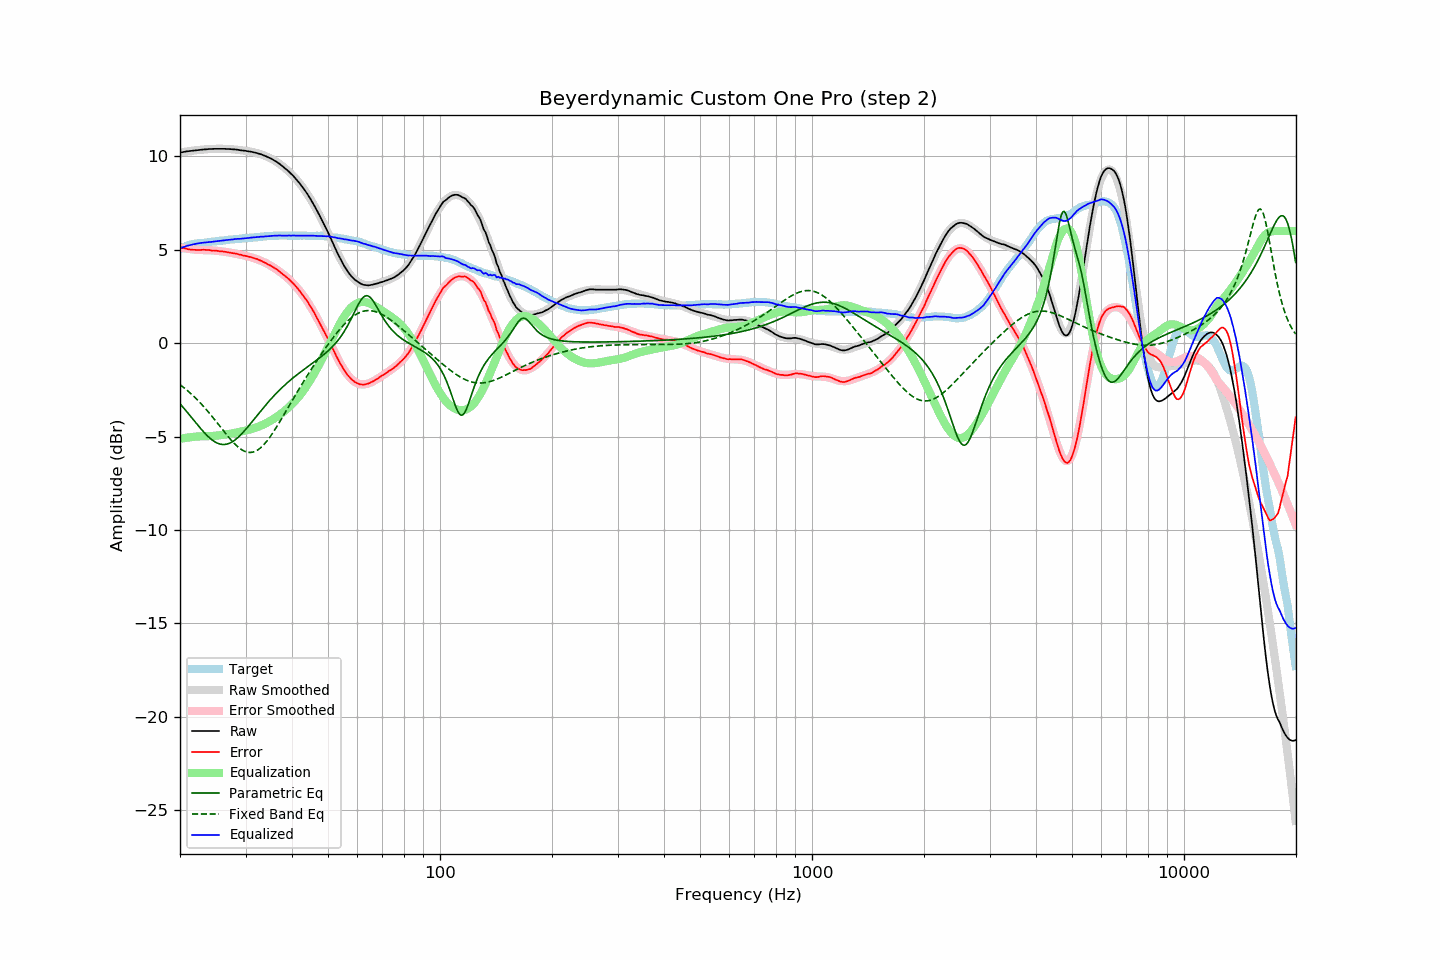

The file beside this chart, header and first rows:
frequency, raw, error, smoothed, error_smoothed, equalization, parametric_eq, fixed_band_eq, equalized_raw, equalized_smoothed, target
20.00, 10.20, 5.15, 10.20, 5.12, -5.12, -3.24, -2.22, 5.08, 5.08, 5.06
20.20, 10.21, 5.12, 10.22, 5.11, -5.11, -3.34, -2.29, 5.11, 5.11, 5.10
20.40, 10.23, 5.10, 10.23, 5.09, -5.09, -3.44, -2.35, 5.14, 5.14, 5.14
20.61, 10.24, 5.08, 10.25, 5.08, -5.08, -3.54, -2.42, 5.17, 5.17, 5.17
20.81, 10.26, 5.06, 10.26, 5.06, -5.06, -3.64, -2.49, 5.20, 5.20, 5.21
21.02, 10.27, 5.03, 10.27, 5.05, -5.05, -3.75, -2.56, 5.22, 5.22, 5.25
21.23, 10.28, 5.02, 10.28, 5.04, -5.04, -3.85, -2.64, 5.25, 5.25, 5.27
21.44, 10.29, 5.01, 10.30, 5.03, -5.03, -3.96, -2.72, 5.27, 5.27, 5.29
21.66, 10.30, 5.00, 10.31, 5.02, -5.02, -4.06, -2.80, 5.29, 5.29, 5.31
21.87, 10.31, 5.00, 10.32, 5.01, -5.01, -4.17, -2.88, 5.31, 5.31, 5.32
22.09, 10.32, 4.99, 10.33, 5.00, -5.00, -4.27, -2.96, 5.32, 5.33, 5.34
22.31, 10.33, 4.99, 10.34, 4.99, -4.99, -4.38, -3.05, 5.34, 5.34, 5.35
22.54, 10.34, 4.99, 10.35, 4.99, -4.99, -4.48, -3.14, 5.35, 5.35, 5.35
22.76, 10.35, 4.99, 10.35, 4.99, -4.99, -4.58, -3.23, 5.36, 5.37, 5.36
22.99, 10.36, 5.00, 10.36, 4.99, -4.99, -4.68, -3.32, 5.38, 5.37, 5.36
23.22, 10.37, 5.00, 10.37, 4.99, -4.99, -4.78, -3.42, 5.39, 5.38, 5.37
23.45, 10.37, 4.99, 10.38, 4.99, -4.99, -4.87, -3.52, 5.39, 5.39, 5.38
23.69, 10.38, 4.99, 10.38, 4.98, -4.98, -4.96, -3.62, 5.40, 5.40, 5.39
23.92, 10.39, 4.99, 10.39, 4.98, -4.98, -5.04, -3.72, 5.42, 5.41, 5.40
24.16, 10.39, 4.97, 10.39, 4.97, -4.97, -5.11, -3.82, 5.42, 5.42, 5.42
24.40, 10.39, 4.95, 10.40, 4.97, -4.97, -5.18, -3.93, 5.43, 5.43, 5.44
24.65, 10.40, 4.96, 10.40, 4.96, -4.96, -5.24, -4.03, 5.44, 5.44, 5.44
24.89, 10.40, 4.95, 10.40, 4.95, -4.95, -5.30, -4.14, 5.45, 5.45, 5.45
25.14, 10.40, 4.94, 10.41, 4.95, -4.95, -5.34, -4.25, 5.46, 5.46, 5.46
25.39, 10.40, 4.93, 10.41, 4.93, -4.93, -5.38, -4.36, 5.47, 5.47, 5.47
25.65, 10.40, 4.92, 10.41, 4.92, -4.92, -5.40, -4.47, 5.48, 5.48, 5.49
25.91, 10.40, 4.92, 10.41, 4.91, -4.91, -5.42, -4.58, 5.49, 5.49, 5.49
26.16, 10.40, 4.91, 10.40, 4.90, -4.90, -5.42, -4.69, 5.50, 5.50, 5.50
26.43, 10.40, 4.90, 10.40, 4.89, -4.89, -5.42, -4.79, 5.51, 5.51, 5.51
26.69, 10.39, 4.88, 10.40, 4.88, -4.88, -5.40, -4.90, 5.52, 5.52, 5.52
26.96, 10.39, 4.86, 10.39, 4.86, -4.86, -5.38, -5.01, 5.53, 5.53, 5.54
27.23, 10.39, 4.85, 10.39, 4.85, -4.85, -5.35, -5.11, 5.54, 5.54, 5.55
27.50, 10.38, 4.83, 10.38, 4.83, -4.83, -5.30, -5.21, 5.55, 5.55, 5.55
27.77, 10.37, 4.82, 10.38, 4.82, -4.82, -5.25, -5.30, 5.56, 5.56, 5.55
28.05, 10.37, 4.80, 10.37, 4.80, -4.80, -5.19, -5.39, 5.57, 5.57, 5.57
28.33, 10.36, 4.79, 10.36, 4.78, -4.78, -5.13, -5.47, 5.58, 5.58, 5.57
28.62, 10.35, 4.77, 10.35, 4.77, -4.77, -5.05, -5.55, 5.59, 5.58, 5.58
28.90, 10.33, 4.74, 10.34, 4.75, -4.75, -4.97, -5.62, 5.59, 5.59, 5.59
29.19, 10.32, 4.73, 10.33, 4.73, -4.73, -4.89, -5.68, 5.59, 5.60, 5.59
29.48, 10.31, 4.70, 10.32, 4.71, -4.71, -4.79, -5.73, 5.60, 5.61, 5.62
29.78, 10.30, 4.69, 10.31, 4.69, -4.69, -4.70, -5.78, 5.61, 5.62, 5.62
30.08, 10.29, 4.67, 10.29, 4.67, -4.67, -4.60, -5.81, 5.62, 5.62, 5.63
30.38, 10.27, 4.65, 10.28, 4.65, -4.65, -4.50, -5.83, 5.62, 5.63, 5.63
30.68, 10.26, 4.62, 10.27, 4.63, -4.63, -4.40, -5.85, 5.64, 5.64, 5.64
30.99, 10.25, 4.61, 10.25, 4.60, -4.60, -4.29, -5.85, 5.65, 5.65, 5.64
31.30, 10.23, 4.58, 10.23, 4.58, -4.58, -4.18, -5.84, 5.66, 5.65, 5.65
31.61, 10.21, 4.55, 10.21, 4.55, -4.55, -4.08, -5.81, 5.66, 5.66, 5.66
31.93, 10.19, 4.53, 10.19, 4.52, -4.52, -3.97, -5.78, 5.67, 5.67, 5.67
32.24, 10.17, 4.51, 10.17, 4.49, -4.49, -3.86, -5.73, 5.68, 5.68, 5.67
32.57, 10.14, 4.46, 10.15, 4.46, -4.46, -3.76, -5.68, 5.69, 5.69, 5.69
32.89, 10.12, 4.43, 10.12, 4.42, -4.42, -3.65, -5.61, 5.70, 5.69, 5.70
33.22, 10.09, 4.39, 10.09, 4.39, -4.39, -3.55, -5.53, 5.71, 5.70, 5.70
33.55, 10.05, 4.34, 10.06, 4.35, -4.35, -3.44, -5.45, 5.71, 5.71, 5.71
33.89, 10.02, 4.30, 10.03, 4.31, -4.31, -3.34, -5.35, 5.72, 5.72, 5.72
34.23, 9.98, 4.26, 9.99, 4.26, -4.26, -3.24, -5.25, 5.72, 5.73, 5.73
34.57, 9.94, 4.21, 9.95, 4.22, -4.22, -3.14, -5.14, 5.73, 5.73, 5.74
34.92, 9.91, 4.17, 9.91, 4.17, -4.17, -3.04, -5.02, 5.74, 5.74, 5.74
35.27, 9.87, 4.12, 9.86, 4.12, -4.12, -2.95, -4.89, 5.75, 5.74, 5.74
35.62, 9.81, 4.06, 9.81, 4.06, -4.06, -2.85, -4.77, 5.75, 5.75, 5.75
35.97, 9.76, 4.01, 9.76, 4.01, -4.01, -2.76, -4.63, 5.76, 5.75, 5.75
... 635 more rows
